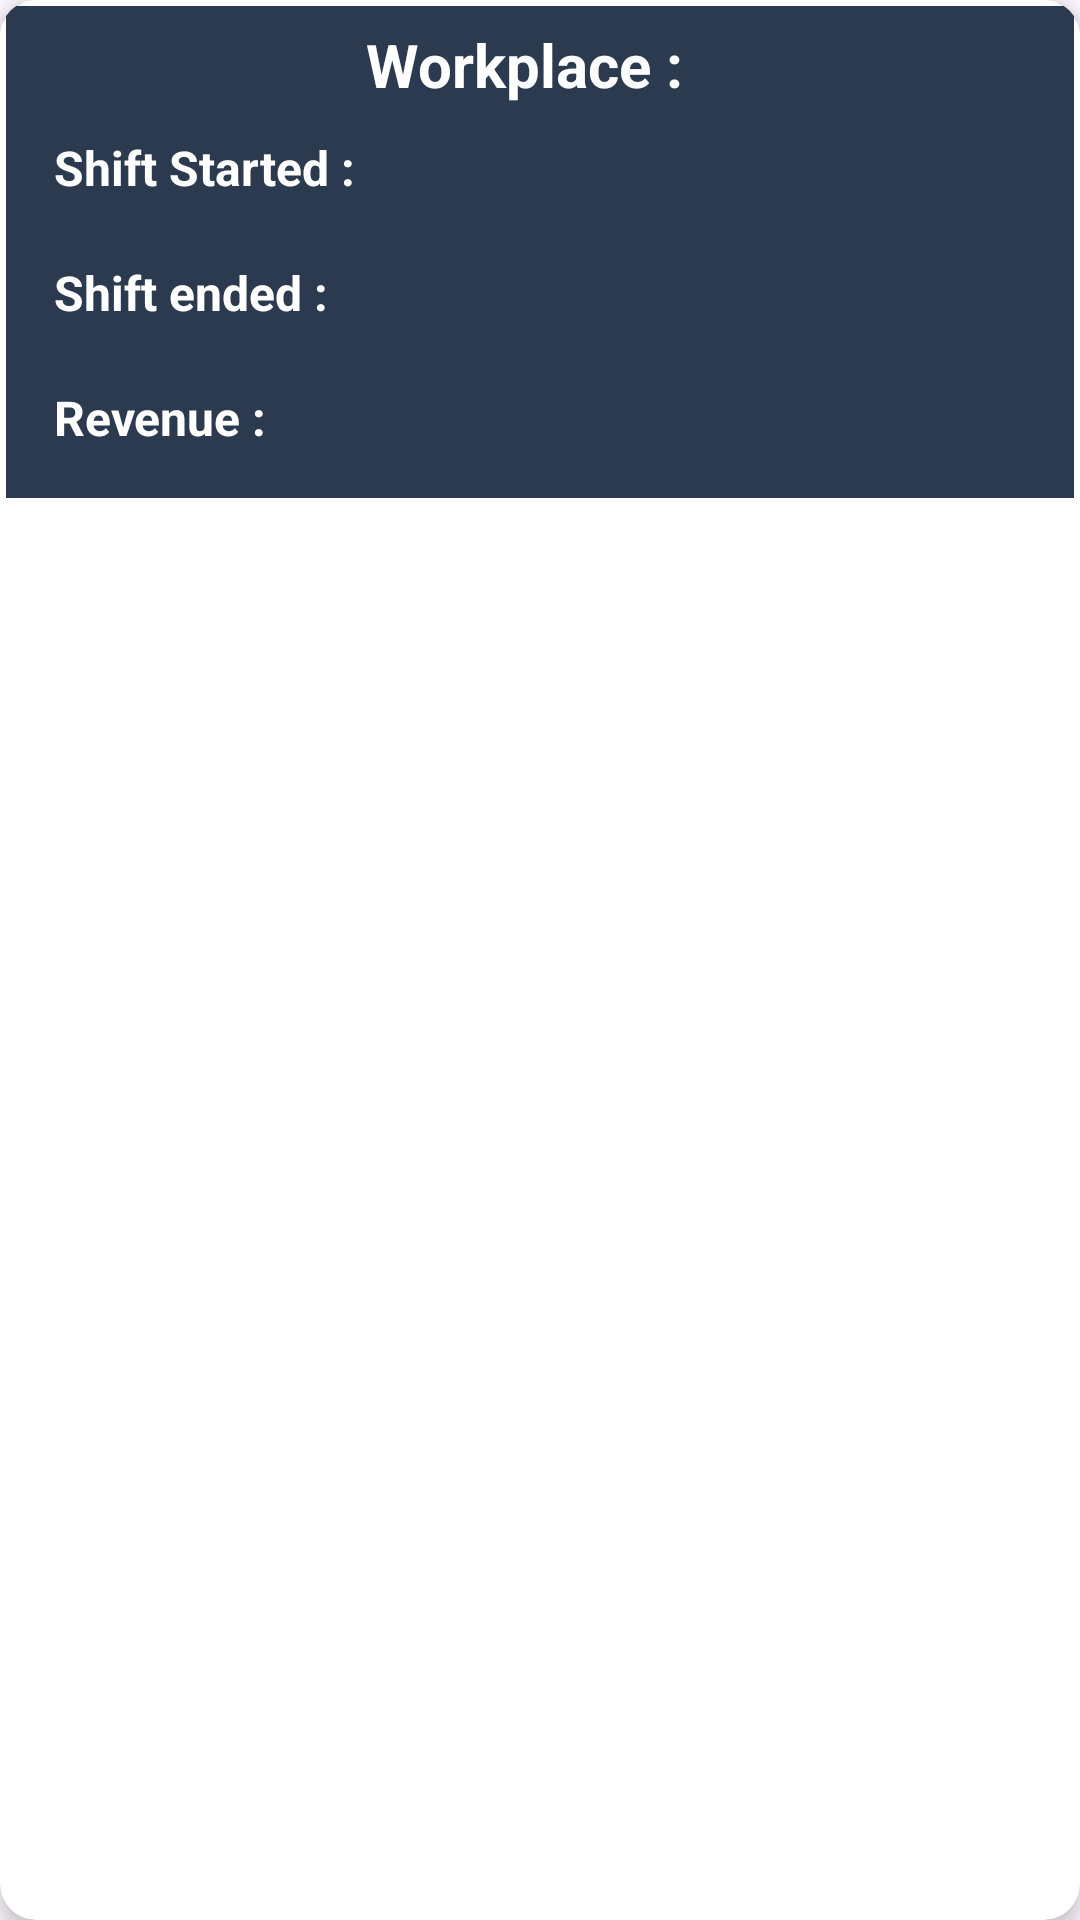

Reconstruct the res/layout file that produces this screen, plus the resources it refers to.
<!-- AndroidManifest.xml: application theme Theme.ShiftGenie -->
<!-- res/layout/shift_item.xml -->
<androidx.cardview.widget.CardView xmlns:android="http://schemas.android.com/apk/res/android"
    android:layout_width="match_parent"
    android:layout_height="wrap_content"
    xmlns:app="http://schemas.android.com/apk/res-auto"
    app:cardCornerRadius="12dp"
    app:cardElevation="4dp"
    android:layout_margin="15dp"
    >

<LinearLayout
android:layout_width="match_parent"
android:layout_height="wrap_content"
android:orientation="vertical"
android:background="@drawable/abc"
android:padding="8dp">
    <LinearLayout
        android:layout_width="wrap_content"
        android:layout_height="wrap_content"
        android:orientation="horizontal"
        android:layout_gravity="center_horizontal"
        >
        <TextView
            android:layout_width="wrap_content"
            android:layout_height="wrap_content"
            android:text="Workplace :"
            android:textColor="@color/white"
            android:textStyle="bold"
            android:textSize="20sp"
            >

        </TextView>

<TextView
    android:id="@+id/workplaceNameTextView"
    android:layout_width="wrap_content"
    android:layout_height="wrap_content"
    android:textSize="20sp"
    android:layout_marginLeft="10dp"
    android:layout_gravity="center_horizontal"
    android:textColor="@color/white"
     />
    </LinearLayout>

    <LinearLayout
    android:layout_width="wrap_content"
    android:layout_height="wrap_content"
    android:orientation="horizontal"
        android:padding="10dp"

        >
    <TextView
        android:layout_width="wrap_content"
        android:layout_height="wrap_content"
        android:text="Shift Started :"
        android:textColor="@color/white"
        android:textStyle="bold"
        android:textSize="16dp"
        >

    </TextView>

<TextView
    android:id="@+id/fromDateTimeTextView"
    android:layout_width="wrap_content"
    android:layout_height="wrap_content"
    android:layout_marginLeft="10dp"
    android:textColor="@color/white"

    android:textSize="14sp" />
</LinearLayout>
    <LinearLayout
        android:layout_width="wrap_content"
        android:layout_height="wrap_content"
        android:orientation="horizontal"
        android:padding="10dp"

        >
        <TextView
            android:layout_width="wrap_content"
            android:layout_height="wrap_content"
            android:text="Shift ended :"
            android:textColor="@color/white"
            android:textStyle="bold"
            android:textSize="16dp"
            >

        </TextView>
<TextView
    android:id="@+id/toDateTimeTextView"
    android:layout_width="wrap_content"
    android:layout_height="wrap_content"
    android:textSize="14sp"
    android:layout_marginLeft="10dp"
    android:textColor="@color/white"
    />

</LinearLayout>
    <LinearLayout
        android:layout_width="wrap_content"
        android:layout_height="wrap_content"
        android:orientation="horizontal"
        android:padding="10dp"

        >
        <TextView
            android:layout_width="wrap_content"
            android:layout_height="wrap_content"
            android:text="Revenue :"
            android:textColor="@color/white"
            android:textStyle="bold"
            android:textSize="16dp"
            >

        </TextView>
<TextView
    android:id="@+id/totalEarningsTextView"
    android:layout_width="wrap_content"
    android:layout_height="wrap_content"
    android:textSize="14sp"
    android:layout_marginLeft="10dp"
    android:textColor="@color/white"
    />

</LinearLayout>

</LinearLayout>

    </androidx.cardview.widget.CardView>
<!-- resources referenced by this layout -->
<resources>
  <color name="white">#FFFFFFFF</color>
  <!-- drawable abc (drawable) -->
  <?xml version="1.0" encoding="utf-8"?>
  
  <shape xmlns:android="http://schemas.android.com/apk/res/android">
      <solid android:color="#2B3A4E" />
  
      <stroke
          android:width="2dp"
          android:color="@android:color/white" />
  </shape>
  <style name="Theme.ShiftGenie" parent="Base.Theme.ShiftGenie" />
  <style name="Base.Theme.ShiftGenie" parent="Theme.Material3.DayNight.NoActionBar">
          
          
      </style>
</resources>
